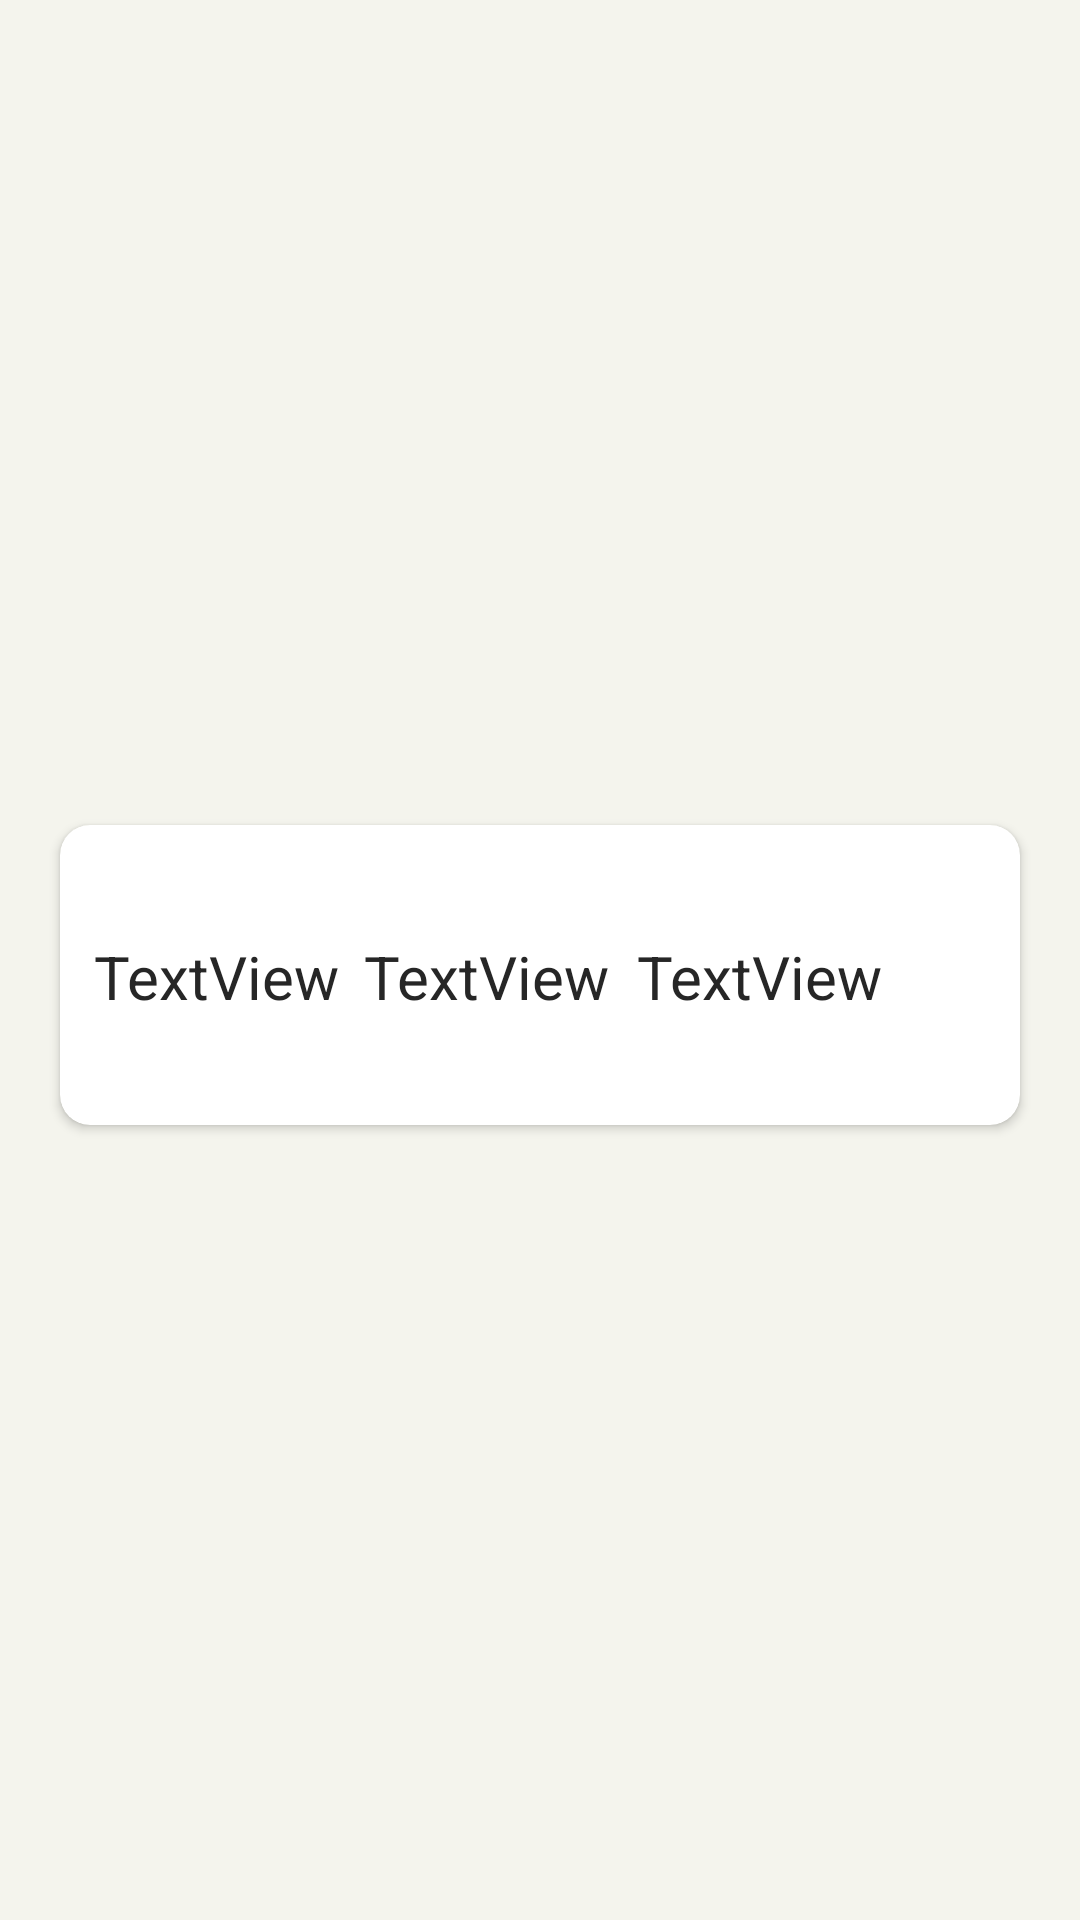

Android layout source for this screen:
<!-- AndroidManifest.xml: application theme Theme.HelpTheNext -->
<!-- res/layout/list_of_resources.xml -->
<?xml version="1.0" encoding="utf-8"?>
<androidx.constraintlayout.widget.ConstraintLayout xmlns:android="http://schemas.android.com/apk/res/android"
    xmlns:app="http://schemas.android.com/apk/res-auto"
    xmlns:tools="http://schemas.android.com/tools"
    android:layout_width="match_parent"
    android:layout_height="wrap_content">

    <androidx.cardview.widget.CardView
        android:id="@+id/cardViewListOfResources"
        android:layout_width="match_parent"
        android:layout_height="wrap_content"
        android:layout_marginStart="20dp"
        android:layout_marginTop="15dp"
        android:layout_marginEnd="20dp"
        android:layout_marginBottom="5dp"
        app:cardBackgroundColor="@color/white"
        app:cardCornerRadius="10dp"
        app:layout_constraintBottom_toBottomOf="parent"
        app:layout_constraintEnd_toEndOf="parent"
        app:layout_constraintStart_toStartOf="parent"
        app:layout_constraintTop_toTopOf="parent">

        <androidx.constraintlayout.widget.ConstraintLayout
            android:id="@+id/constraintLayout"
            android:layout_width="match_parent"
            android:layout_height="100dp"
            tools:ignore="MissingConstraints">

            <TextView
                android:id="@+id/resourceName"
                android:layout_width="wrap_content"
                android:layout_height="wrap_content"
                android:text="TextView"
                app:layout_constraintBottom_toBottomOf="parent"
                app:layout_constraintEnd_toEndOf="parent"
                app:layout_constraintHorizontal_bias="0.048"
                app:layout_constraintStart_toStartOf="parent"
                app:layout_constraintTop_toTopOf="parent"
                app:layout_constraintVertical_bias="0.506" />

            <TextView
                android:id="@+id/quantity"
                android:layout_width="wrap_content"
                android:layout_height="wrap_content"
                android:layout_marginStart="8dp"
                android:text="TextView"
                app:layout_constraintBottom_toBottomOf="parent"
                app:layout_constraintStart_toEndOf="@+id/resourceName"
                app:layout_constraintTop_toTopOf="parent"
                app:layout_constraintVertical_bias="0.506" />

            <TextView
                android:id="@+id/unit"
                android:layout_width="wrap_content"
                android:layout_height="wrap_content"
                android:layout_marginStart="9dp"
                android:text="TextView"
                app:layout_constraintBottom_toBottomOf="parent"
                app:layout_constraintEnd_toEndOf="parent"
                app:layout_constraintHorizontal_bias="0.0"
                app:layout_constraintStart_toEndOf="@+id/quantity"
                app:layout_constraintTop_toTopOf="parent"
                app:layout_constraintVertical_bias="0.506" />

            <ImageView
                android:id="@+id/imageViewDeleteResource"
                android:layout_width="35dp"
                android:layout_height="35dp"
                android:visibility="gone"
                android:background="@drawable/ic_baseline_close_24"
                app:layout_constraintEnd_toEndOf="parent"
                app:layout_constraintTop_toTopOf="parent" />

        </androidx.constraintlayout.widget.ConstraintLayout>
    </androidx.cardview.widget.CardView>

</androidx.constraintlayout.widget.ConstraintLayout>
<!-- resources referenced by this layout -->
<resources>
  <color name="white">#FFFFFFFF</color>
  <style name="Theme.HelpTheNext" parent="Theme.MaterialComponents.DayNight.NoActionBar">
          
          <item name="colorPrimary">@color/celadon_blue</item>
          <item name="colorSecondary">@color/rose_dust</item>
          <item name="colorOnPrimary">@color/baby_powder</item>
          <item name="materialButtonStyle">@style/CustomButton</item>
          <item name="android:textViewStyle">@style/CustomTextView</item>
          <item name="android:fontFamily">sans-serif</item>
          <item name="android:colorBackground">@color/background</item>
          <item name="colorControlActivated">@color/rose_dust</item>
      </style>
  <color name="celadon_blue">#4281A4</color>
  <color name="rose_dust">#A76571</color>
  <color name="baby_powder">#F4F4ED</color>
  <style name="CustomButton" parent="Widget.MaterialComponents.Button">
          <item name="android:textColor">@color/baby_powder</item>
          <item name="backgroundTint">@color/rose_dust</item>
          <item name="android:textSize">15sp</item>
          <item name="android:textStyle">bold</item>
      </style>
  <style name="CustomTextView" parent="Widget.MaterialComponents.TextView">
          <item name="android:textColor">@color/eerie_black</item>
          <item name="android:textSize">20sp</item>
      </style>
  <color name="background">#F4F4ED</color>
  <color name="eerie_black">#262626</color>
</resources>
